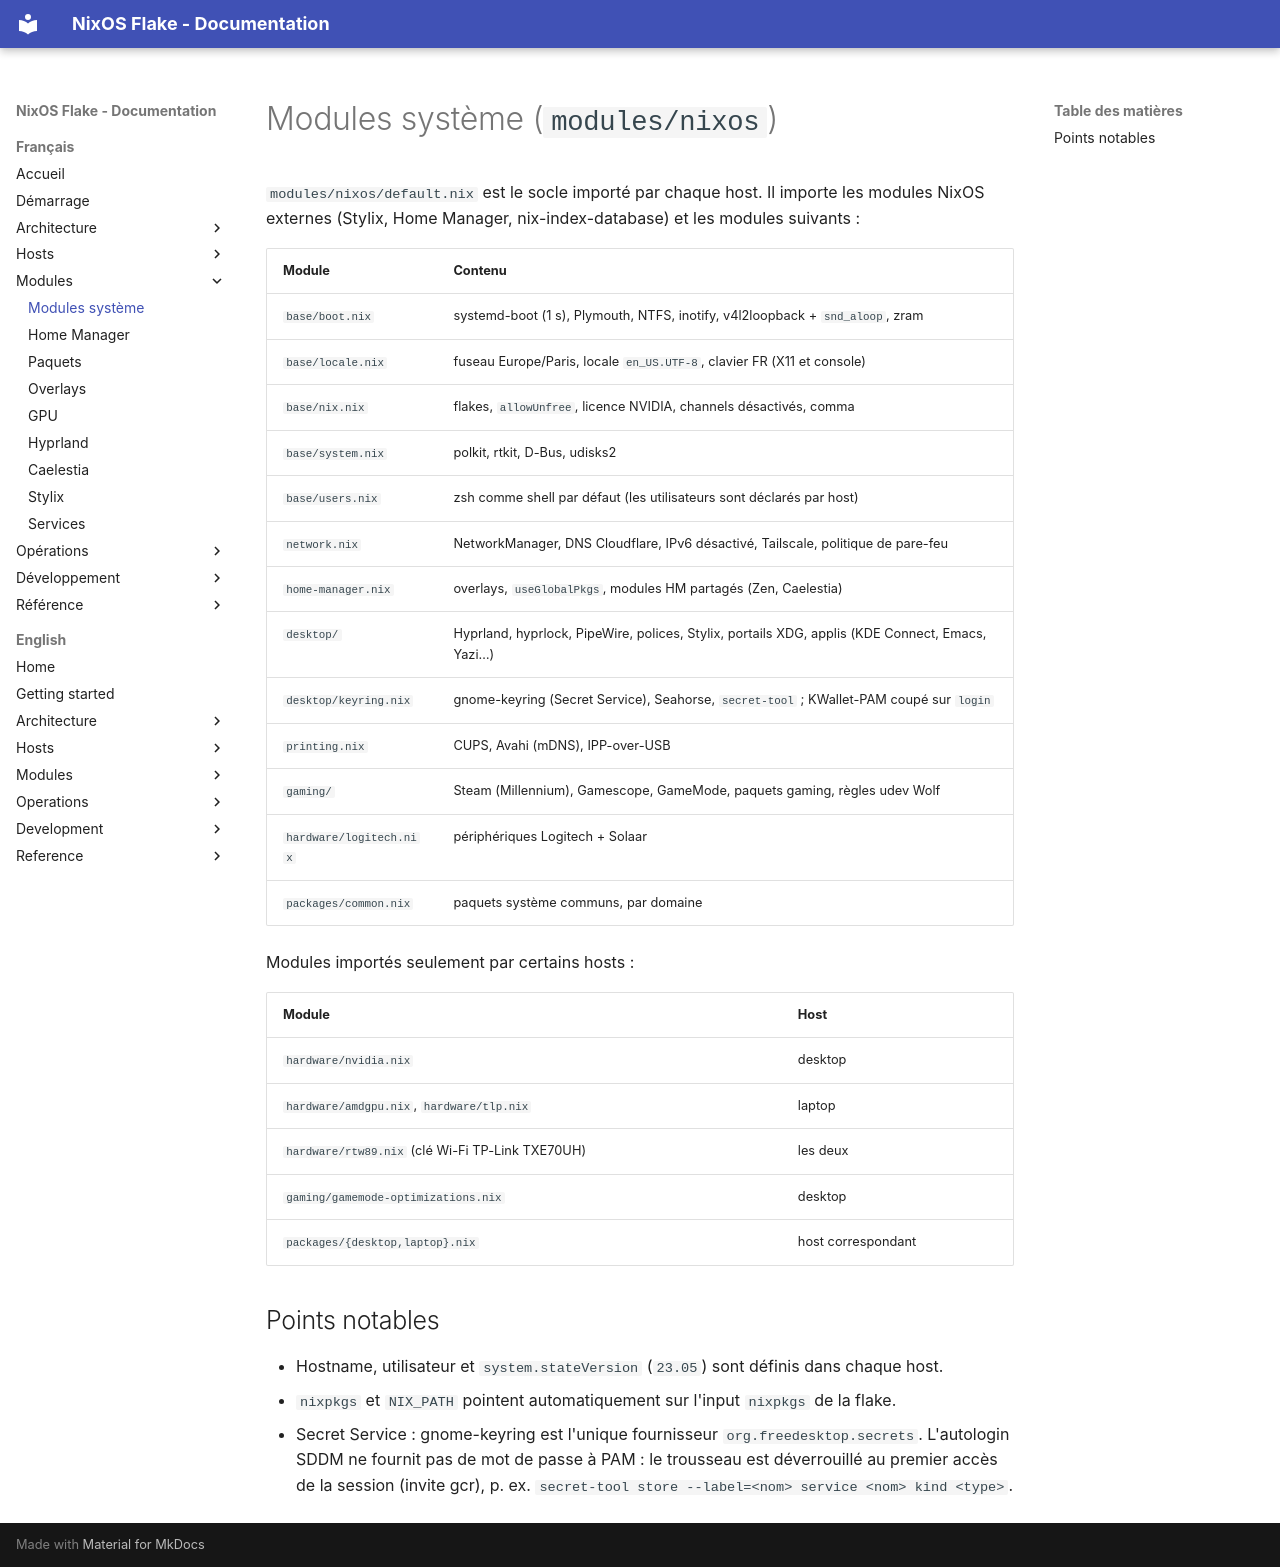

repository: llafon-analytics/nixos · page: modules/system/index.html · generator: mkdocs

# Modules système (`modules/nixos`)

`modules/nixos/default.nix` est le socle importé par chaque host. Il importe les modules NixOS
externes (Stylix, Home Manager, nix-index-database) et les modules suivants :

| Module | Contenu |
|---|---|
| `base/boot.nix` | systemd-boot (1 s), Plymouth, NTFS, inotify, v4l2loopback + `snd_aloop`, zram |
| `base/locale.nix` | fuseau Europe/Paris, locale `en_US.UTF-8`, clavier FR (X11 et console) |
| `base/nix.nix` | flakes, `allowUnfree`, licence NVIDIA, channels désactivés, comma |
| `base/system.nix` | polkit, rtkit, D-Bus, udisks2 |
| `base/users.nix` | zsh comme shell par défaut (les utilisateurs sont déclarés par host) |
| `network.nix` | NetworkManager, DNS Cloudflare, IPv6 désactivé, Tailscale, politique de pare-feu |
| `home-manager.nix` | overlays, `useGlobalPkgs`, modules HM partagés (Zen, Caelestia) |
| `desktop/` | Hyprland, hyprlock, PipeWire, polices, Stylix, portails XDG, applis (KDE Connect, Emacs, Yazi…) |
| `desktop/keyring.nix` | gnome-keyring (Secret Service), Seahorse, `secret-tool` ; KWallet-PAM coupé sur `login` |
| `printing.nix` | CUPS, Avahi (mDNS), IPP-over-USB |
| `gaming/` | Steam (Millennium), Gamescope, GameMode, paquets gaming, règles udev Wolf |
| `hardware/logitech.nix` | périphériques Logitech + Solaar |
| `packages/common.nix` | paquets système communs, par domaine |

Modules importés seulement par certains hosts :

| Module | Host |
|---|---|
| `hardware/nvidia.nix` | desktop |
| `hardware/amdgpu.nix`, `hardware/tlp.nix` | laptop |
| `hardware/rtw89.nix` (clé Wi-Fi TP-Link TXE70UH) | les deux |
| `gaming/gamemode-optimizations.nix` | desktop |
| `packages/{desktop,laptop}.nix` | host correspondant |

## Points notables

- Hostname, utilisateur et `system.stateVersion` (`23.05`) sont définis dans chaque host.
- `nixpkgs` et `NIX_PATH` pointent automatiquement sur l'input `nixpkgs` de la flake.
- Secret Service : gnome-keyring est l'unique fournisseur `org.freedesktop.secrets`. L'autologin SDDM ne fournit pas de mot de passe à PAM : le trousseau est déverrouillé au premier accès de la session (invite gcr), p. ex. `secret-tool store --label=<nom> service <nom> kind <type>`.
